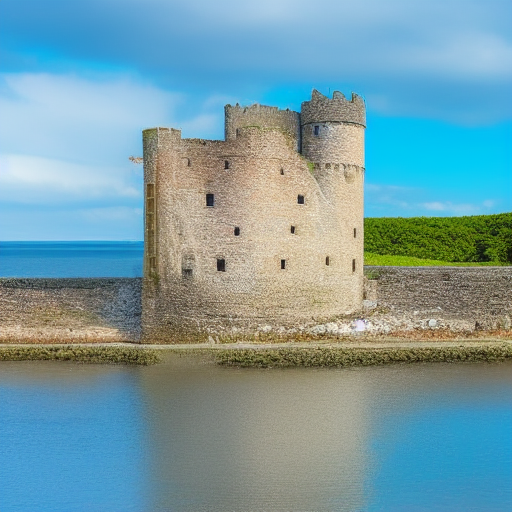
Generation parameters embedded in this image by AUTOMATIC1111 Stable Diffusion web UI or a fork of it (Forge, ...) (PNG 'parameters' text chunk):
an old castle stading on the drassland by the seashore. The casle is built with white stones. the sky is blue and there are some clouds floting on the sky. The sea is blue, there are some sea sprays flatting. The bird flying in sky.
Steps: 20, Sampler: Euler a, CFG scale: 7, Seed: 2119031219, Size: 512x512, Model hash: 3e16efc8, Conditional mask weight: 1.0